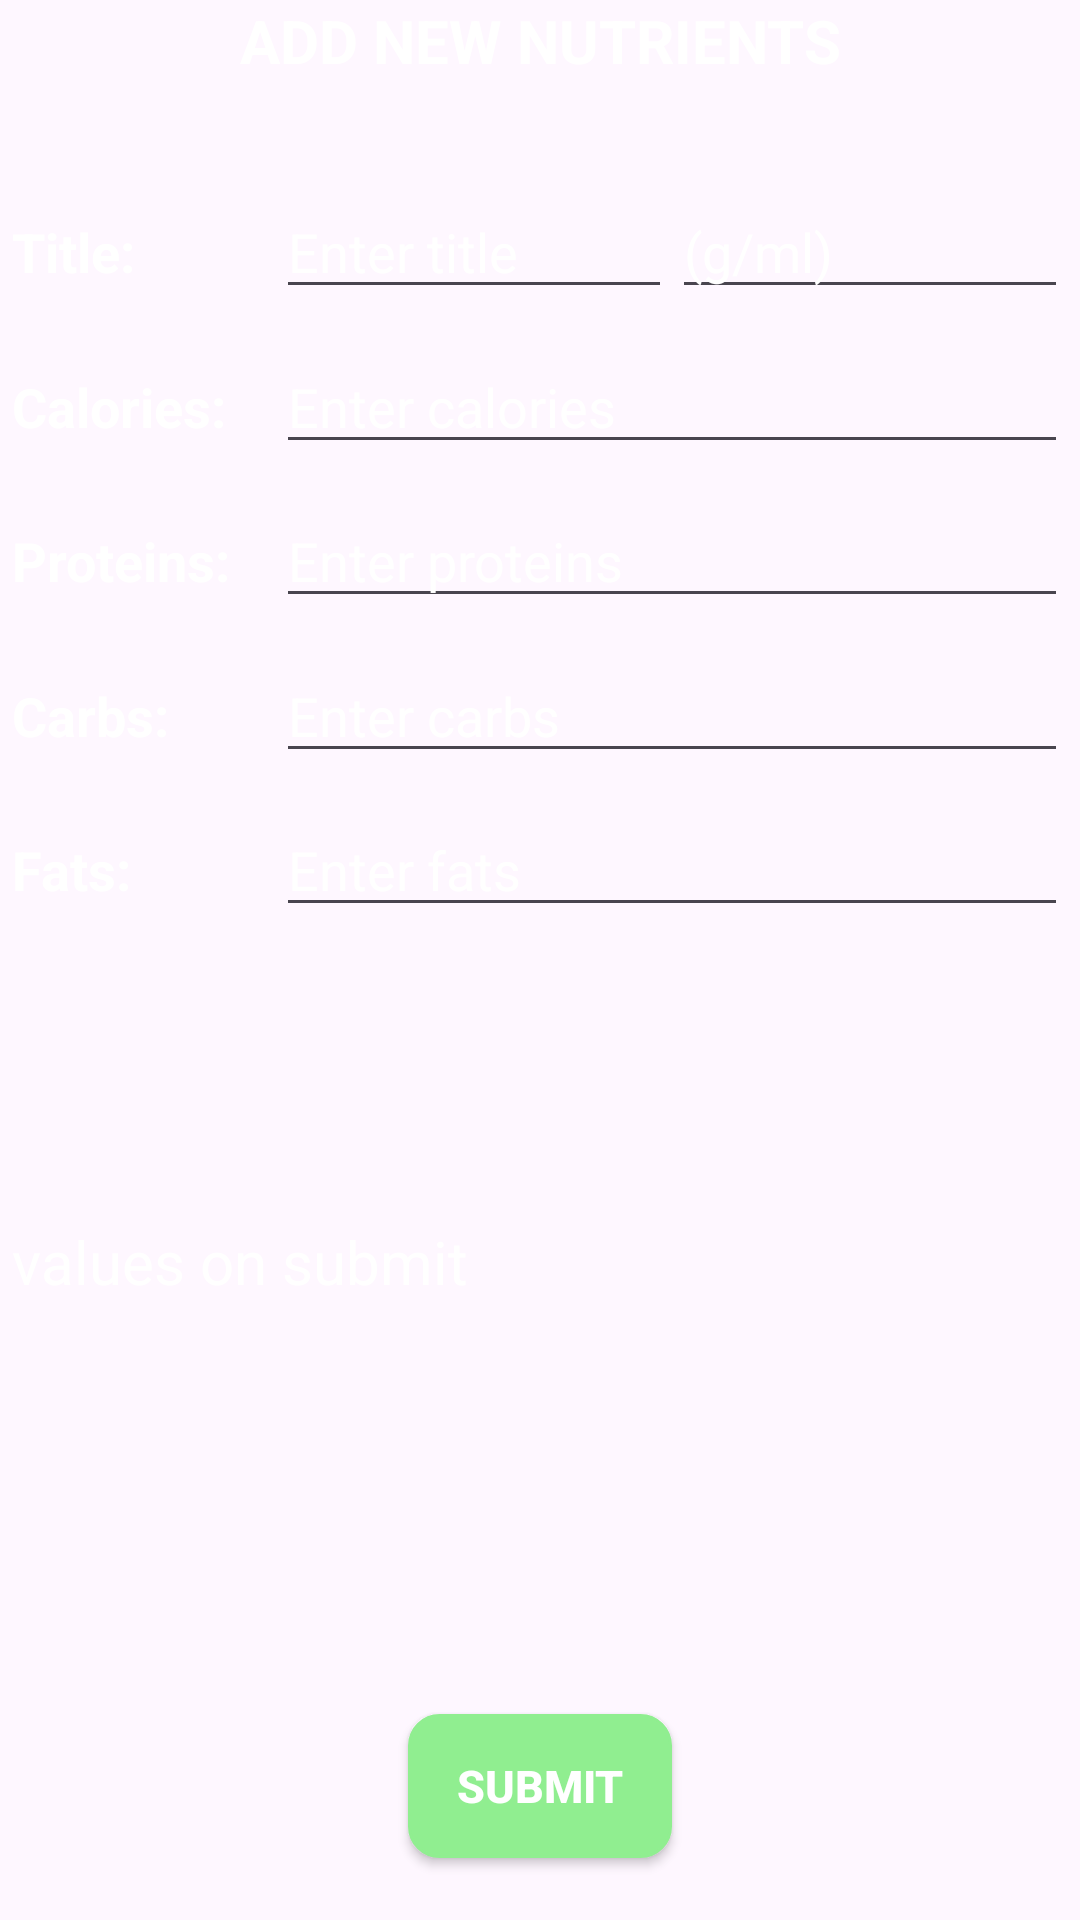

Write the Android layout XML for this screen, with the resource values it uses.
<!-- AndroidManifest.xml: application theme Theme.MyApplication -->
<!-- res/layout/fragment_add.xml -->
<?xml version="1.0" encoding="utf-8"?>
<FrameLayout xmlns:android="http://schemas.android.com/apk/res/android"
    xmlns:tools="http://schemas.android.com/tools"
    android:layout_width="match_parent"
    android:layout_height="match_parent"
    tools:context=".fragments.AddFragment"

    android:paddingHorizontal="2pt"
    >

    <TextView
        android:layout_width="match_parent"
        android:layout_height="wrap_content"

        android:layout_gravity="top"

        android:text="ADD NEW NUTRIENTS"
        android:textSize="20sp"
        android:textColor="@color/white"
        android:textStyle="bold"
        android:textAlignment="center"
        />

    <LinearLayout

        android:layout_marginTop="30pt"

        android:layout_width="match_parent"
        android:layout_height="wrap_content"

        android:orientation="horizontal"
        >

        <TextView
            android:layout_width="match_parent"
            android:layout_height="wrap_content"

            android:text="Title:"
            android:textSize="18sp"
            android:textStyle="bold"
            android:textColor="@color/white"

            android:layout_weight="1.2"
            />

        <EditText
            android:id="@+id/addTitle"

            android:layout_width="match_parent"
            android:layout_height="wrap_content"

            android:hint="Enter title"
            android:textColorHint="@color/white"
            android:textColor="@color/white"

            android:inputType="text"

            android:layout_weight="1"
            />

        <EditText
            android:id="@+id/addTitleValue"

            android:layout_width="match_parent"
            android:layout_height="wrap_content"

            android:hint="(g/ml)"
            android:textColorHint="@color/white"
            android:textColor="@color/white"

            android:inputType="number"

            android:layout_weight="1"
            />

    </LinearLayout>

    <LinearLayout

        android:layout_marginTop="55pt"

        android:layout_width="match_parent"
        android:layout_height="wrap_content"

        android:orientation="horizontal"
        >

        <TextView
            android:layout_width="match_parent"
            android:layout_height="wrap_content"

            android:text="Calories:"
            android:textSize="18sp"
            android:textStyle="bold"
            android:textColor="@color/white"

            android:layout_weight="3"
            />

        <EditText
            android:id="@+id/addCaloriesValue"

            android:layout_width="match_parent"
            android:layout_height="wrap_content"

            android:hint="Enter calories"
            android:textColorHint="@color/white"
            android:textColor="@color/white"

            android:inputType="number"

            android:layout_weight="1"
            />

    </LinearLayout>

    <LinearLayout

        android:layout_marginTop="80pt"

        android:layout_width="match_parent"
        android:layout_height="wrap_content"

        android:orientation="horizontal"
        >

        <TextView
            android:layout_width="match_parent"
            android:layout_height="wrap_content"

            android:text="Proteins:"
            android:textSize="18sp"
            android:textStyle="bold"
            android:textColor="@color/white"

            android:layout_weight="3"
            />

        <EditText
            android:id="@+id/addProteinsValue"

            android:layout_width="match_parent"
            android:layout_height="wrap_content"

            android:hint="Enter proteins"
            android:textColorHint="@color/white"
            android:textColor="@color/white"

            android:inputType="number"

            android:layout_weight="1"
            />

    </LinearLayout>

    <LinearLayout

        android:layout_marginTop="105pt"

        android:layout_width="match_parent"
        android:layout_height="wrap_content"

        android:orientation="horizontal"
        >

        <TextView
            android:layout_width="match_parent"
            android:layout_height="wrap_content"

            android:text="Carbs:"
            android:textSize="18sp"
            android:textStyle="bold"
            android:textColor="@color/white"

            android:layout_weight="3"
            />

        <EditText
            android:id="@+id/addCarbsValue"

            android:layout_width="match_parent"
            android:layout_height="wrap_content"

            android:hint="Enter carbs"
            android:textColorHint="@color/white"
            android:textColor="@color/white"

            android:inputType="number"

            android:layout_weight="1"
            />

    </LinearLayout>

    <LinearLayout

        android:layout_marginTop="130pt"

        android:layout_width="match_parent"
        android:layout_height="wrap_content"

        android:orientation="horizontal"
        >

        <TextView
            android:layout_width="match_parent"
            android:layout_height="wrap_content"

            android:text="Fats:"
            android:textSize="18sp"
            android:textStyle="bold"
            android:textColor="@color/white"

            android:layout_weight="3"
            />

        <EditText
            android:id="@+id/addFatsValue"

            android:layout_width="match_parent"
            android:layout_height="wrap_content"

            android:hint="Enter fats"
            android:textColorHint="@color/white"
            android:textColor="@color/white"

            android:inputType="number"

            android:layout_weight="1"
            />

    </LinearLayout>

    

    <TextView
        android:id="@+id/addValues"

        android:layout_width="match_parent"
        android:layout_height="wrap_content"

        android:text="values on submit"
        android:textColor="@color/white"
        android:textSize="20sp"

        android:layout_gravity="bottom"

        android:layout_marginBottom="100pt"
        />


    <androidx.appcompat.widget.AppCompatButton
        android:id="@+id/submit"

        android:layout_width="wrap_content"
        android:layout_height="wrap_content"

        android:layout_marginBottom="10pt"

        android:layout_gravity="bottom|center"

        android:text="SUBMIT"
        android:textStyle="bold"
        android:textColor="@color/white"
        android:textSize="15sp"

        android:background="@drawable/main_button"
        android:backgroundTint="@color/green"
        />

</FrameLayout>
<!-- resources referenced by this layout -->
<resources>
  <color name="green">#90EE90</color>
  <color name="white">#FFFFFFFF</color>
  <!-- drawable main_button (drawable) -->
  <?xml version="1.0" encoding="utf-8"?>
  <shape xmlns:android="http://schemas.android.com/apk/res/android">
      <solid android:color="@color/discord_blue"/>
      <stroke
          android:width="3px"
          android:color="@color/black"
          />
      <corners
          android:radius="10dp"
          />
  </shape>
  <style name="Theme.MyApplication" parent="android:Theme.Material.Light.NoActionBar" />
  <color name="discord_blue">#7289da</color>
  <color name="black">#FF000000</color>
</resources>
